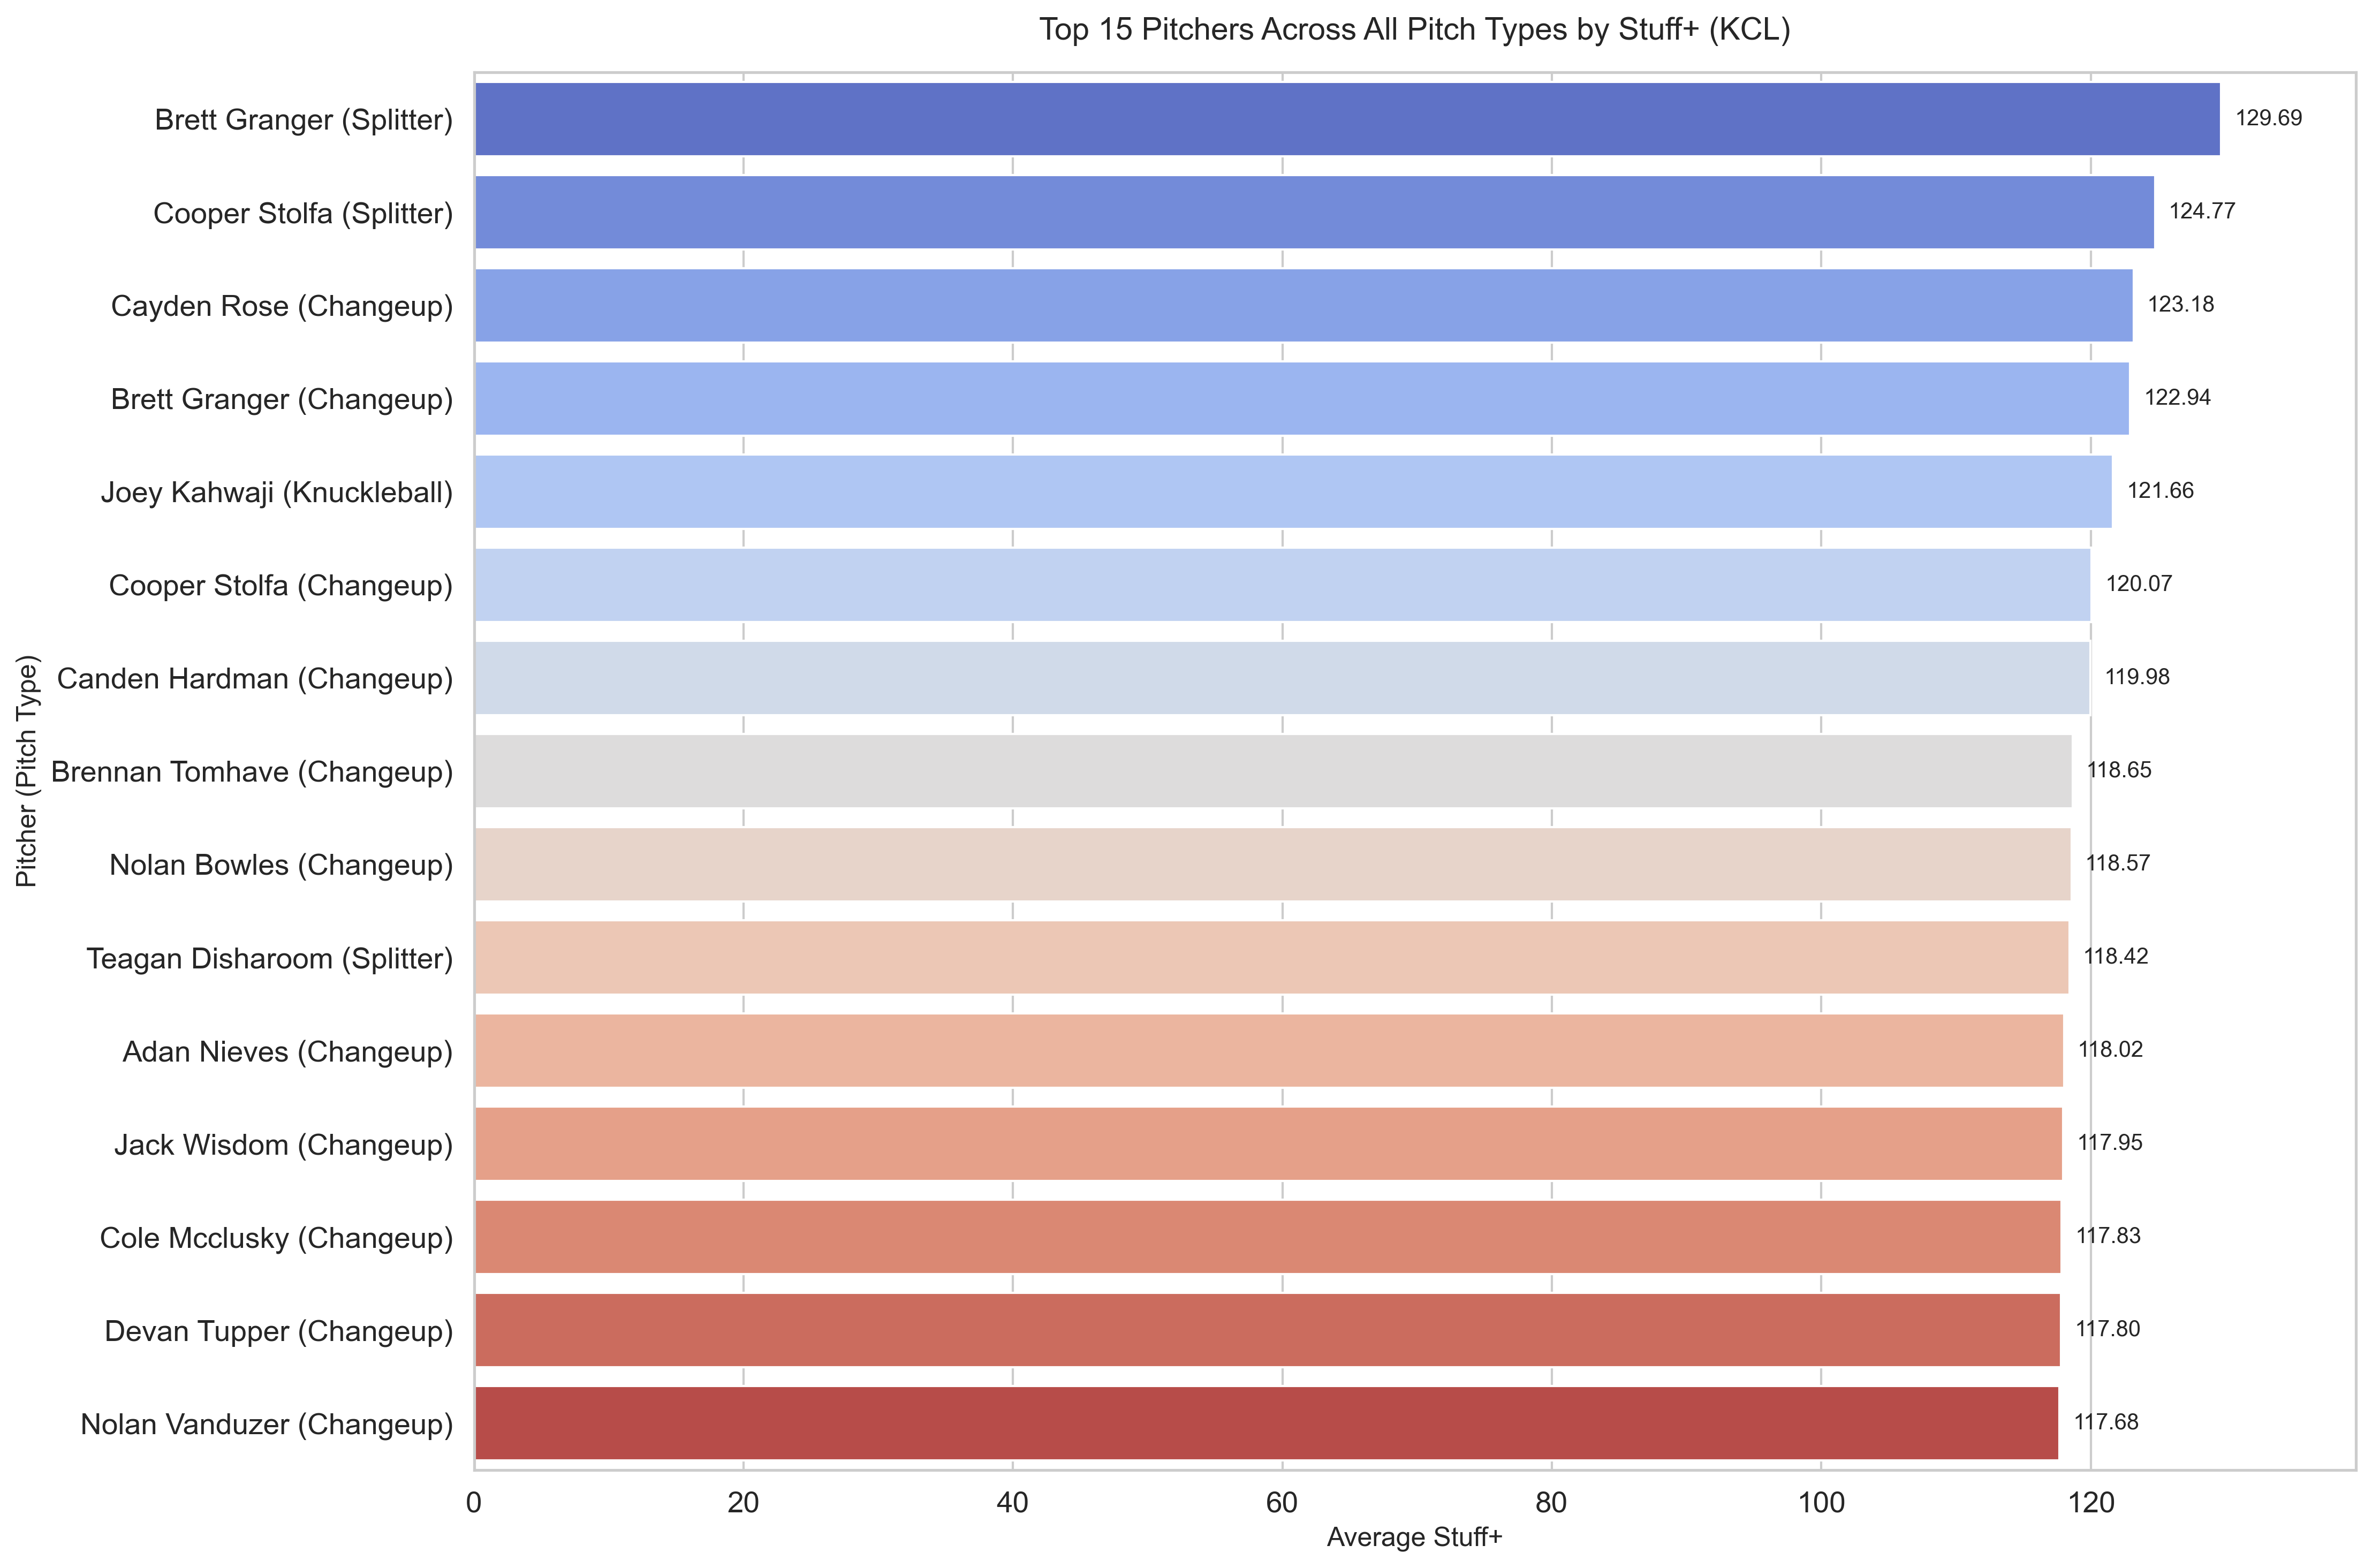

Data behind this chart, as committed beside it:
Pitcher, Pitch Type, Average Stuff+
Brett Granger, Splitter, 129.7
Cooper Stolfa, Splitter, 124.8
Cayden Rose, Changeup, 123.2
Brett Granger, Changeup, 122.9
Joey Kahwaji, Knuckleball, 121.7
Cooper Stolfa, Changeup, 120.1
Canden Hardman, Changeup, 120
Brennan Tomhave, Changeup, 118.7
Nolan Bowles, Changeup, 118.6
Teagan Disharoom, Splitter, 118.4
Adan Nieves, Changeup, 118
Jack Wisdom, Changeup, 118
Cole Mcclusky, Changeup, 117.8
Devan Tupper, Changeup, 117.8
Nolan Vanduzer, Changeup, 117.7
